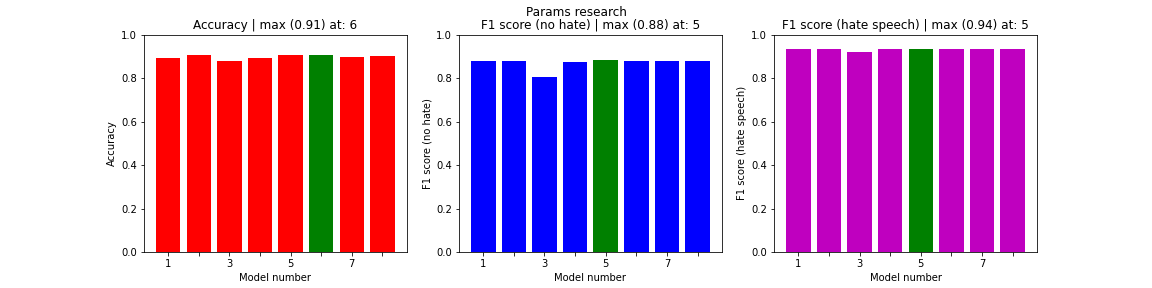

Data behind this chart, as committed beside it:
, acc, val_acc, loss, f1s0, f1s1
0, 0.8941, 0.9151, 0.2543, 0.8785, 0.9348
1, 0.9053, 0.9153, 0.2527, 0.8788, 0.9349
2, 0.8787, 0.8892, 0.2886, 0.8036, 0.9197
3, 0.8921, 0.912, 0.2578, 0.8731, 0.9326
4, 0.9071, 0.9167, 0.252, 0.8818, 0.9357
5, 0.9074, 0.9163, 0.2514, 0.88, 0.9357
6, 0.8962, 0.9143, 0.2551, 0.8768, 0.9342
7, 0.8995, 0.9154, 0.2525, 0.8789, 0.935
